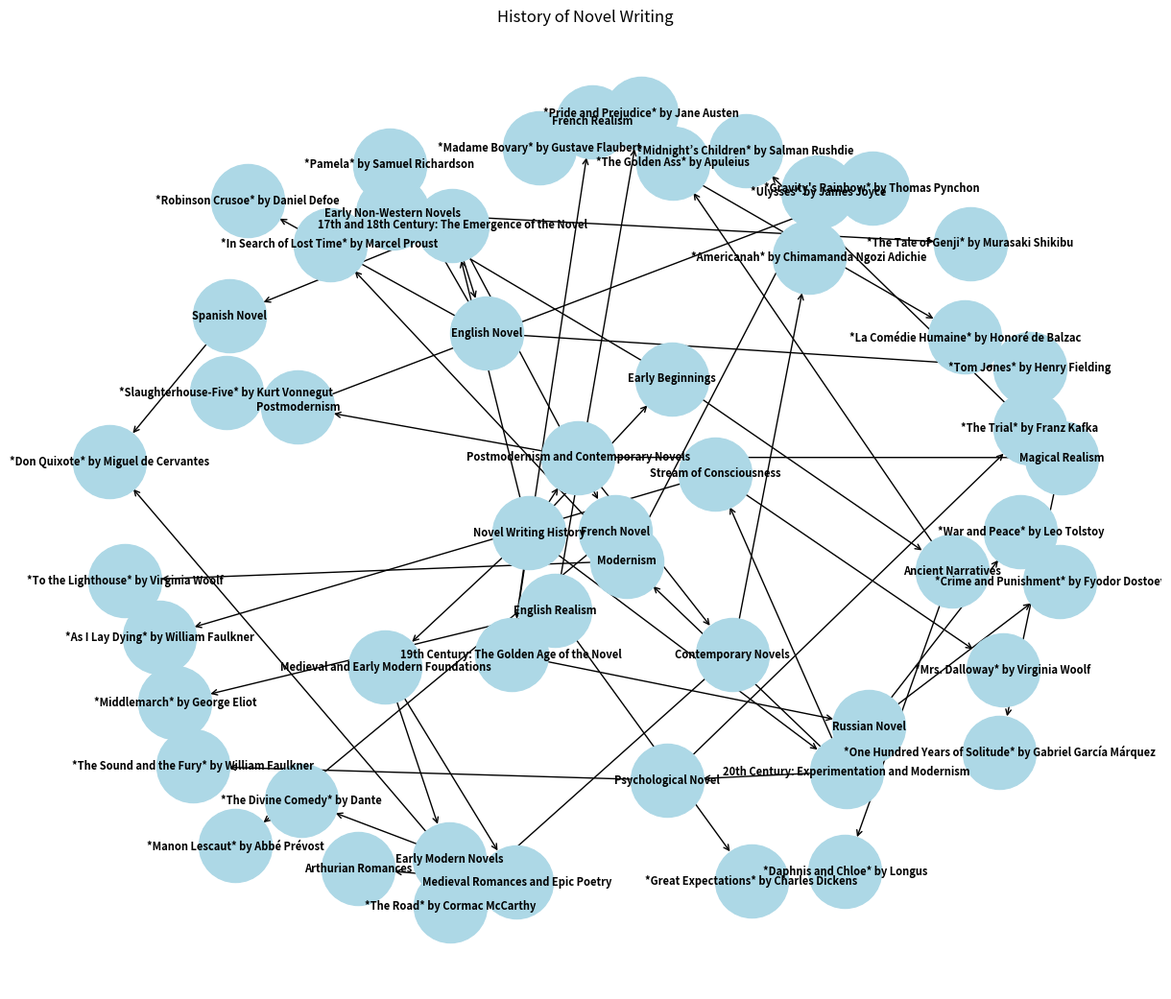

Source code (Python): (Note: this script raises an exception after producing the figure.)
import matplotlib.pyplot as plt
import networkx as nx

# Create a directed graph
G = nx.DiGraph()

# Add nodes and edges representing the structure of the history of the novel
novel_tree = [
    ("Novel Writing History", "Early Beginnings"),
    ("Early Beginnings", "Ancient Narratives"),
    ("Ancient Narratives", "*The Golden Ass* by Apuleius"),
    ("Ancient Narratives", "*Daphnis and Chloe* by Longus"),
    ("Early Beginnings", "Early Non-Western Novels"),
    ("Early Non-Western Novels", "*The Tale of Genji* by Murasaki Shikibu"),

    ("Novel Writing History", "Medieval and Early Modern Foundations"),
    ("Medieval and Early Modern Foundations", "Medieval Romances and Epic Poetry"),
    ("Medieval Romances and Epic Poetry", "*The Divine Comedy* by Dante"),
    ("Medieval Romances and Epic Poetry", "Arthurian Romances"),
    ("Medieval and Early Modern Foundations", "Early Modern Novels"),
    ("Early Modern Novels", "*Don Quixote* by Miguel de Cervantes"),

    ("Novel Writing History", "17th and 18th Century: The Emergence of the Novel"),
    ("17th and 18th Century: The Emergence of the Novel", "Spanish Novel"),
    ("Spanish Novel", "*Don Quixote* by Miguel de Cervantes"),
    ("17th and 18th Century: The Emergence of the Novel", "English Novel"),
    ("English Novel", "*Robinson Crusoe* by Daniel Defoe"),
    ("English Novel", "*Pamela* by Samuel Richardson"),
    ("English Novel", "*Tom Jones* by Henry Fielding"),
    ("17th and 18th Century: The Emergence of the Novel", "French Novel"),
    ("French Novel", "*Manon Lescaut* by Abbé Prévost"),

    ("Novel Writing History", "19th Century: The Golden Age of the Novel"),
    ("19th Century: The Golden Age of the Novel", "English Realism"),
    ("English Realism", "*Pride and Prejudice* by Jane Austen"),
    ("English Realism", "*Great Expectations* by Charles Dickens"),
    ("English Realism", "*Middlemarch* by George Eliot"),
    ("19th Century: The Golden Age of the Novel", "French Realism"),
    ("French Realism", "*Madame Bovary* by Gustave Flaubert"),
    ("French Realism", "*La Comédie Humaine* by Honoré de Balzac"),
    ("19th Century: The Golden Age of the Novel", "Russian Novel"),
    ("Russian Novel", "*War and Peace* by Leo Tolstoy"),
    ("Russian Novel", "*Crime and Punishment* by Fyodor Dostoevsky"),

    ("Novel Writing History", "20th Century: Experimentation and Modernism"),
    ("20th Century: Experimentation and Modernism", "Modernism"),
    ("Modernism", "*Ulysses* by James Joyce"),
    ("Modernism", "*To the Lighthouse* by Virginia Woolf"),
    ("Modernism", "*In Search of Lost Time* by Marcel Proust"),
    ("20th Century: Experimentation and Modernism", "Psychological Novel"),
    ("Psychological Novel", "*The Sound and the Fury* by William Faulkner"),
    ("Psychological Novel", "*The Trial* by Franz Kafka"),
    ("20th Century: Experimentation and Modernism", "Stream of Consciousness"),
    ("Stream of Consciousness", "*Mrs. Dalloway* by Virginia Woolf"),
    ("Stream of Consciousness", "*As I Lay Dying* by William Faulkner"),

    ("Novel Writing History", "Postmodernism and Contemporary Novels"),
    ("Postmodernism and Contemporary Novels", "Postmodernism"),
    ("Postmodernism", "*Gravity's Rainbow* by Thomas Pynchon"),
    ("Postmodernism", "*Slaughterhouse-Five* by Kurt Vonnegut"),
    ("Postmodernism and Contemporary Novels", "Magical Realism"),
    ("Magical Realism", "*One Hundred Years of Solitude* by Gabriel García Márquez"),
    ("Magical Realism", "*Midnight’s Children* by Salman Rushdie"),
    ("Postmodernism and Contemporary Novels", "Contemporary Novels"),
    ("Contemporary Novels", "*The Road* by Cormac McCarthy"),
    ("Contemporary Novels", "*Americanah* by Chimamanda Ngozi Adichie"),
]

# Add edges to the graph
G.add_edges_from(novel_tree)

# Set figure size
plt.figure(figsize=(12, 10))

# Define layout for nodes
pos = nx.spring_layout(G, k=0.9, iterations=50)

# Draw the graph
nx.draw(G, pos, with_labels=True, node_size=3000, node_color="lightblue", font_size=8, font_weight="bold", arrows=True,
        arrowstyle='->', arrowsize=10)

# Display the plot
plt.title("History of Novel Writing")
# plt.show()

# Recreate the visualization in a tree structure rather than a force-directed graph

# Create a new directed graph for a tree layout
G_tree = nx.DiGraph()

# Add edges as in the original tree structure
G_tree.add_edges_from(novel_tree)

# Set figure size
plt.figure(figsize=(16, 14))

# Define a tree layout
pos_tree = nx.drawing.nx_agraph.graphviz_layout(G_tree, prog='dot')

# Draw the graph as a tree
nx.draw(G_tree, pos_tree, with_labels=True, node_size=3000, node_color="lightgreen", font_size=8, font_weight="bold", arrows=True, arrowstyle='->', arrowsize=10)

# Display the plot
plt.title("History of Novel Writing - Tree Structure")
plt.show()
